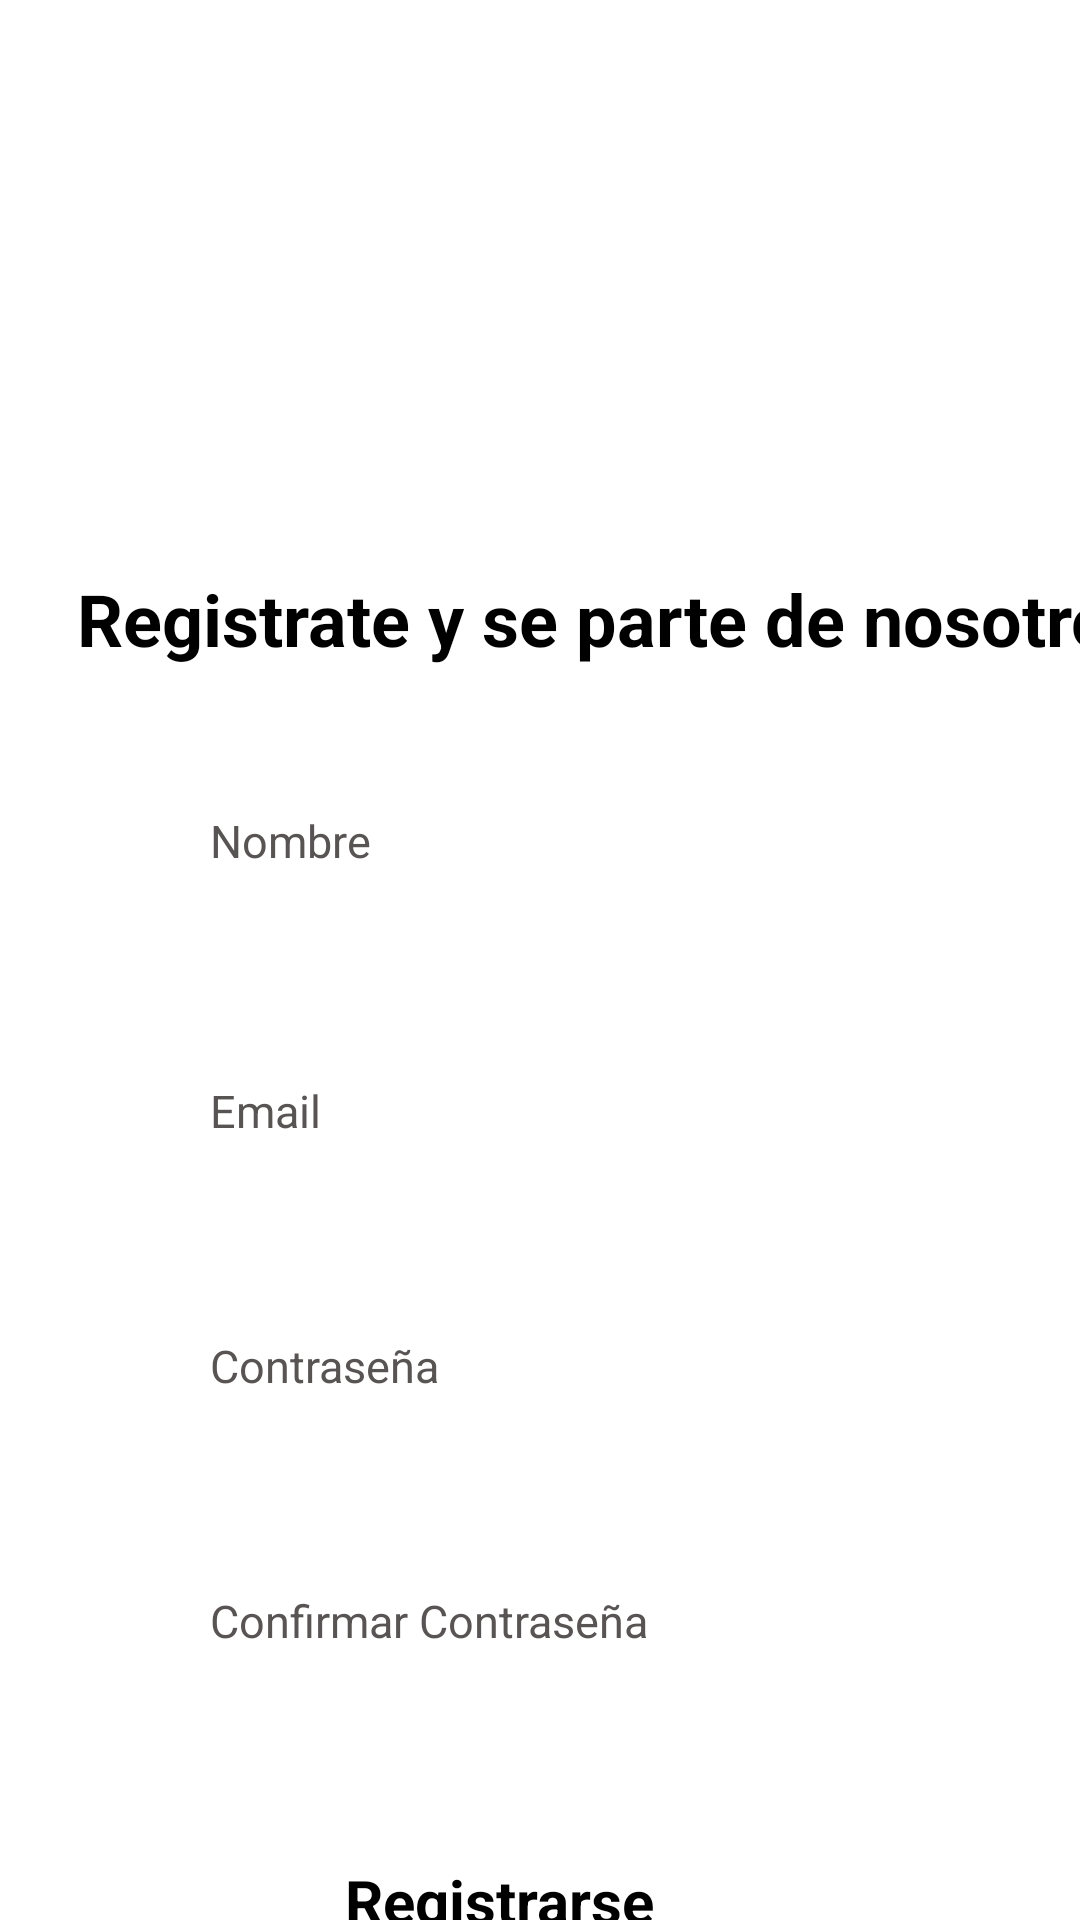

Android layout source for this screen:
<!-- AndroidManifest.xml: application theme Theme.Iniciose -->
<!-- res/layout/activity_registro_usuario.xml -->
<?xml version="1.0" encoding="utf-8"?>
<androidx.constraintlayout.widget.ConstraintLayout xmlns:android="http://schemas.android.com/apk/res/android"
    xmlns:app="http://schemas.android.com/apk/res-auto"
    xmlns:tools="http://schemas.android.com/tools"
    android:id="@+id/main"
    android:layout_width="match_parent"
    android:layout_height="match_parent"
    tools:context=".Registro_Usuario">

    <LinearLayout
        android:layout_width="match_parent"
        android:layout_height="match_parent"
        android:backgroundTint="@color/white"
        android:orientation="vertical"
        tools:layout_editor_absoluteX="-53dp"
        tools:layout_editor_absoluteY="-164dp">

        <FrameLayout
            android:layout_width="match_parent"
            android:layout_height="250dp"
            android:background="#FFFFFF">

            <ImageView
                android:id="@+id/imageView"
                android:layout_width="393dp"
                android:layout_height="185dp"
                android:layout_marginLeft="5dp"
                android:layout_marginTop="20dp"
                android:background="#FFFFFF"
                app:srcCompat="@drawable/login" />

            <TextView
                android:id="@+id/textView2"
                android:layout_width="368dp"
                android:layout_height="68dp"
                android:layout_marginLeft="20dp"
                android:layout_marginTop="190dp"
                android:text="Registrate y se parte de nosotros"
                android:textAlignment="center"
                android:textColor="#000000"
                android:textSize="24sp"
                android:textStyle="bold" />
        </FrameLayout>

        <FrameLayout
            android:layout_width="match_parent"
            android:layout_height="match_parent"
            android:background="#FFFFFF"
            android:backgroundTint="@color/white">

            <TextView
                android:id="@+id/nombre"
                android:layout_width="wrap_content"
                android:layout_height="wrap_content"
                android:layout_marginLeft="70dp"
                android:layout_marginTop="20dp"
                android:text="Nombre"
                android:textColor="#595454"
                android:textSize="15dp"
                android:textStyle="normal" />

            <EditText
                android:id="@+id/edtNombre"
                android:layout_width="253dp"
                android:layout_height="wrap_content"
                android:layout_marginLeft="70dp"
                android:layout_marginTop="40dp"
                android:background="@drawable/common_google_signin_btn_text_light_normal_background"
                android:ems="10"
                android:inputType="text" />

            <TextView
                android:id="@+id/email"
                android:layout_width="wrap_content"
                android:layout_height="wrap_content"
                android:layout_marginLeft="70dp"
                android:layout_marginTop="110dp"
                android:text="Email"
                android:textColor="#595454"
                android:textSize="15dp"
                android:textStyle="normal" />

            <EditText
                android:id="@+id/edtEmailnuevo"
                android:layout_width="253dp"
                android:layout_height="wrap_content"
                android:layout_marginLeft="70dp"
                android:layout_marginTop="130dp"
                android:background="@drawable/common_google_signin_btn_text_light_normal_background"
                android:ems="10"
                android:inputType="text" />

            <TextView
                android:id="@+id/yatienes"
                android:layout_width="wrap_content"
                android:layout_height="wrap_content"
                android:layout_marginLeft="110dp"
                android:layout_marginTop="450dp"
                android:text="¿Ya tienes cuenta?" />

            <TextView
                android:id="@+id/Crearcuenta"
                android:layout_width="wrap_content"
                android:layout_height="wrap_content"
                android:layout_marginLeft="230dp"
                android:layout_marginTop="450dp"
                android:clickable="true"
                android:text="Iniciar Sesión"
                android:textColor="@color/black"
                android:textStyle="bold" />

            <TextView
                android:id="@+id/contraseña1"
                android:layout_width="wrap_content"
                android:layout_height="wrap_content"
                android:layout_marginLeft="70dp"
                android:layout_marginTop="195dp"
                android:text="Contraseña"
                android:textColor="#595454"
                android:textSize="15dp"
                android:textStyle="normal" />

            <EditText
                android:id="@+id/edtPasswordnuevo1"
                android:layout_width="257dp"
                android:layout_height="wrap_content"
                android:layout_marginLeft="70dp"
                android:layout_marginTop="215dp"
                android:background="@drawable/common_google_signin_btn_text_light_normal_background"
                android:ems="10"
                android:inputType="textPassword" />

            <TextView
                android:id="@+id/contraseña2"
                android:layout_width="wrap_content"
                android:layout_height="wrap_content"
                android:layout_marginLeft="70dp"
                android:layout_marginTop="280dp"
                android:text="Confirmar Contraseña"
                android:textColor="#595454"
                android:textSize="15dp"
                android:textStyle="normal" />

            <EditText
                android:id="@+id/edtPasswordnuevo2"
                android:layout_width="261dp"
                android:layout_height="wrap_content"
                android:layout_marginLeft="70dp"
                android:layout_marginTop="300dp"
                android:background="@drawable/common_google_signin_btn_text_light_normal_background"
                android:ems="10"
                android:inputType="textPassword" />

            <Button
                android:id="@+id/btnCrearcuenta"
                android:layout_width="177dp"
                android:layout_height="59dp"
                android:layout_marginLeft="115dp"
                android:layout_marginTop="370dp"
                android:backgroundTint="#2196F3"
                android:text="Registrarse"
                android:textSize="20dp"
                android:textStyle="bold" />

        </FrameLayout>

    </LinearLayout>
</androidx.constraintlayout.widget.ConstraintLayout>
<!-- resources referenced by this layout -->
<resources>
  <color name="black">#FF000000</color>
  <color name="white">#FFFFFFFF</color>
  <!-- drawable login: jpeg bitmap (drawable, 63938 bytes) -->
  <style name="Theme.Iniciose" parent="Base.Theme.Iniciose">
      
      <item name="android:navigationBarColor">@android:color/transparent</item>
      <item name="android:statusBarColor">@android:color/transparent</item>
      <item name="android:windowLightStatusBar">?attr/isLightTheme</item>
    </style>
</resources>
